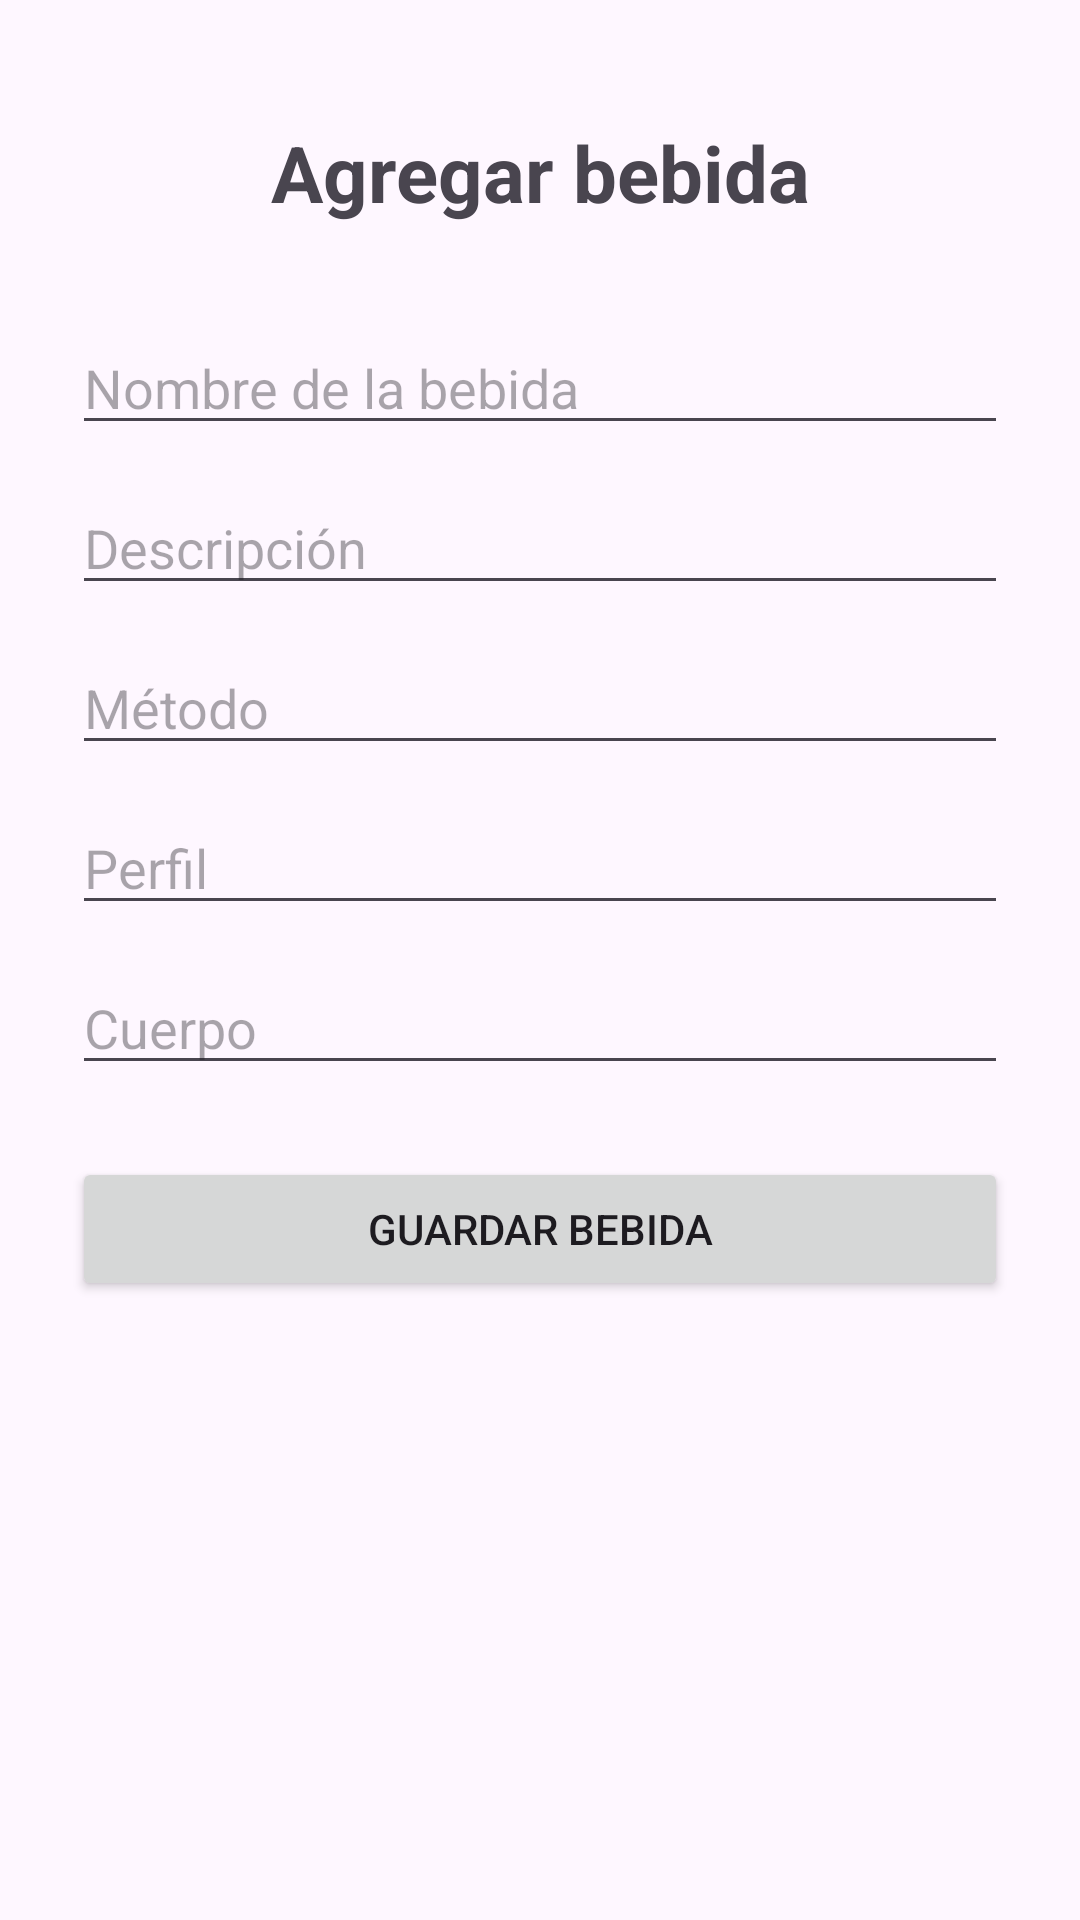

Here is an Android app screen rendered from its layout file. Give the layout XML and the strings, colors and styles it references.
<!-- AndroidManifest.xml: application theme Theme.SpecialtyCoffee -->
<!-- res/layout/activity_agregar_bebidas.xml -->
<?xml version="1.0" encoding="utf-8"?>
<ScrollView

    xmlns:android="http://schemas.android.com/apk/res/android"
    android:layout_width="match_parent"
    android:layout_height="match_parent">

    <LinearLayout

        android:layout_width="match_parent"
        android:layout_height="wrap_content"

        android:orientation="vertical"
        android:padding="24dp"

        >

        <TextView

            android:layout_width="match_parent"
            android:layout_height="wrap_content"
            android:text="Agregar bebida"

            android:textAlignment="center"
            android:textSize="26sp"
            android:textStyle="bold"
            android:padding="16dp"

            />

        <EditText

            android:id="@+id/nameEditText"
            android:layout_width="match_parent"
            android:layout_height="wrap_content"

            android:hint="Nombre de la bebida"
            android:inputType="text"
            android:layout_marginTop="16dp"

            />

        <EditText

            android:id="@+id/descriptionEditText"
            android:layout_width="match_parent"
            android:layout_height="wrap_content"

            android:hint="Descripción"
            android:inputType="text"
            android:layout_marginTop="12dp"

            />

        <EditText

            android:id="@+id/methodEditText"
            android:layout_width="match_parent"
            android:layout_height="wrap_content"

            android:hint="Método"
            android:inputType="text"
            android:layout_marginTop="12dp"

            />

        <EditText

            android:id="@+id/profileEditText"
            android:layout_width="match_parent"
            android:layout_height="wrap_content"

            android:hint="Perfil"
            android:inputType="text"
            android:layout_marginTop="12dp"

            />

        <EditText

            android:id="@+id/bodyEditText"
            android:layout_width="match_parent"
            android:layout_height="wrap_content"

            android:hint="Cuerpo"
            android:inputType="text"
            android:layout_marginTop="12dp"

            />

        <Button

            android:id="@+id/saveButton"
            android:layout_width="match_parent"
            android:layout_height="wrap_content"

            android:text="GUARDAR BEBIDA"
            android:layout_marginTop="24dp"

            />

    </LinearLayout>

</ScrollView>
<!-- resources referenced by this layout -->
<resources>
  <style name="Theme.SpecialtyCoffee" parent="Base.Theme.SpecialtyCoffee" />
  <style name="Base.Theme.SpecialtyCoffee" parent="Theme.Material3.DayNight.NoActionBar">
          
          
      </style>
</resources>
